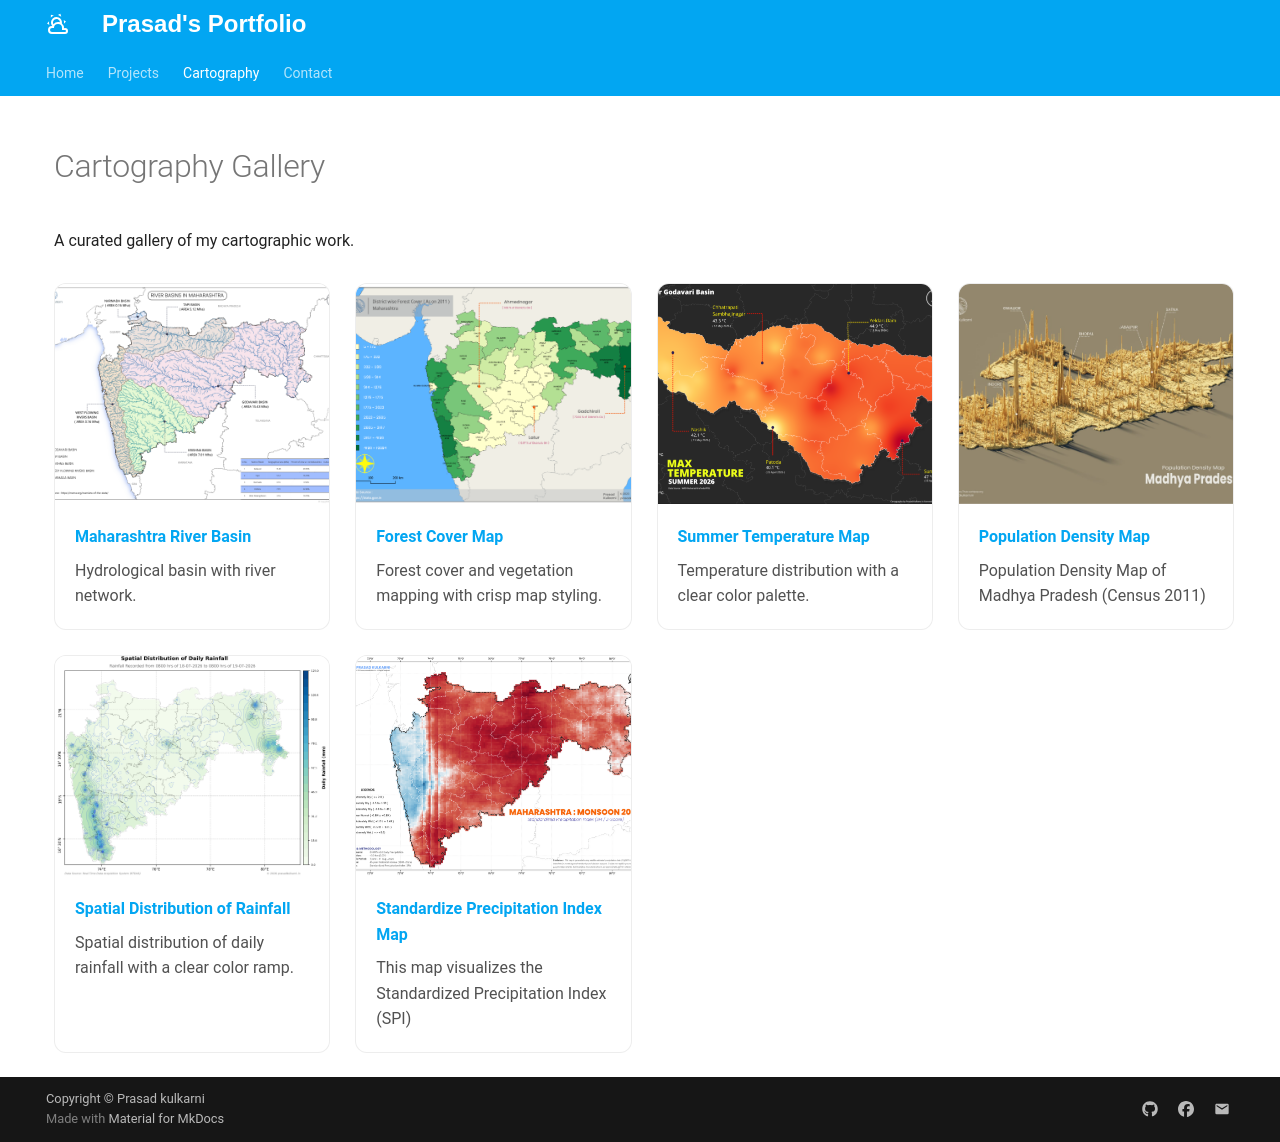

repository: kulprasad2007/prasadkulkarni.github.io · page: cartography/index.html · generator: mkdocs

---
hide:
  - toc
---

<style>
.md-sidebar {
  display: none !important;
}
.md-main {
  margin-left: 0 !important;
  width: 100% !important;
}
</style>

# Cartography Gallery

A curated gallery of my cartographic work.

<div class="cartography-grid">
  <div class="cartography-card">
    <a href="#lightbox-1" class="cartography-link">
      <img src="../assets/images/cartography/maharashtra_river_basins.png" alt="Maharashtra Basin">
    </a>
    <div class="cartography-caption">
      <strong>Maharashtra River Basin</strong>
      <p>Hydrological basin with river network.</p>
    </div>
  </div>

  <div class="cartography-card">
    <a href="#lightbox-2" class="cartography-link">
      <img src="../assets/images/cartography/Maharashtra_Forest_Cover.png" alt="Maharashtra Forest Cover">
    </a>
    <div class="cartography-caption">
      <strong>Forest Cover Map</strong>
      <p>Forest cover and vegetation mapping with crisp map styling.</p>
    </div>
  </div>

  <div class="cartography-card">
    <a href="#lightbox-3" class="cartography-link">
      <img src="../assets/images/cartography/Summer_temperature_2026_publish.png" alt="Summer Temperature 2026">
    </a>
    <div class="cartography-caption">
      <strong>Summer Temperature Map</strong>
      <p>Temperature distribution with a clear color palette.</p>
    </div>
  </div>

  <div class="cartography-card">
    <a href="#lightbox-4" class="cartography-link">
      <img src="../assets/images/cartography/madhyapradesh.jpg" alt="Madhya Pradesh Map">
    </a>
    <div class="cartography-caption">
      <strong>Population Density Map</strong>
      <p>Population Density Map of Madhya Pradesh (Census 2011)</p>
    </div>
  </div>

  <div class="cartography-card">
    <a href="#lightbox-5" class="cartography-link">
      <img src="../assets/images/cartography/maharashtra_idw_19-07-2026.png" alt="Rainfall IDW 2026">
    </a>
    <div class="cartography-caption">
      <strong>Spatial Distribution of Rainfall</strong>
      <p>Spatial distribution of daily rainfall with a clear color ramp.</p>
    </div>
  </div>

  <div class="cartography-card">
    <a href="#lightbox-6" class="cartography-link">
      <img src="../assets/images/cartography/Maharashtra_SPI_2026.png" alt="SP Index 2026">
    </a>
    <div class="cartography-caption">
      <strong>Standardize Precipitation Index Map</strong>
      <p>This map visualizes the Standardized Precipitation Index (SPI)</p>
    </div>
  </div>

</div>


<div id="lightbox-1" class="cartography-lightbox">
  <a href="#" class="cartography-close">×</a>
  <a href="#lightbox-4" class="cartography-nav cartography-prev">‹ Prev</a>
  <img src="../assets/images/cartography/maharashtra_river_basins.png" alt="Maharashtra Basin Large">
  <a href="#lightbox-2" class="cartography-nav cartography-next">Next ›</a>
</div>

<div id="lightbox-2" class="cartography-lightbox">
  <a href="#" class="cartography-close">×</a>
  <a href="#lightbox-1" class="cartography-nav cartography-prev">‹ Prev</a>
  <img src="../assets/images/cartography/Maharashtra_Forest_Cover.png" alt="Maharashtra Forest Cover Large">
  <a href="#lightbox-3" class="cartography-nav cartography-next">Next ›</a>
</div>

<div id="lightbox-3" class="cartography-lightbox">
  <a href="#" class="cartography-close">×</a>
  <a href="#lightbox-2" class="cartography-nav cartography-prev">‹ Prev</a>
  <img src="../assets/images/cartography/Summer_temperature_2026_publish.png" alt="Summer Temperature 2026 Large">
  <a href="#lightbox-4" class="cartography-nav cartography-next">Next ›</a>
</div>

<div id="lightbox-4" class="cartography-lightbox">
  <a href="#" class="cartography-close">×</a>
  <a href="#lightbox-3" class="cartography-nav cartography-prev">‹ Prev</a>
  <img src="../assets/images/cartography/madhyapradesh.jpg" alt="Madhya Pradesh Map Large">
  <a href="#lightbox-5" class="cartography-nav cartography-next">Next ›</a>
</div>

<div id="lightbox-5" class="cartography-lightbox">
  <a href="#" class="cartography-close">×</a>
  <a href="#lightbox-4" class="cartography-nav cartography-prev">‹ Prev</a>
  <img src="../assets/images/cartography/maharashtra_idw_19-07-2026.png" alt="Rainfall IDW 2026 Large">
  <a href="#lightbox-6" class="cartography-nav cartography-next">Next ›</a>
</div>

<div id="lightbox-6" class="cartography-lightbox">
  <a href="#" class="cartography-close">×</a>
  <a href="#lightbox-5" class="cartography-nav cartography-prev">‹ Prev</a>
  <img src="../assets/images/cartography/Maharashtra_SPI_2026.png" alt="SP Index 2026">
  <a href="#lightbox-1" class="cartography-nav cartography-next">Next ›</a>
</div>
